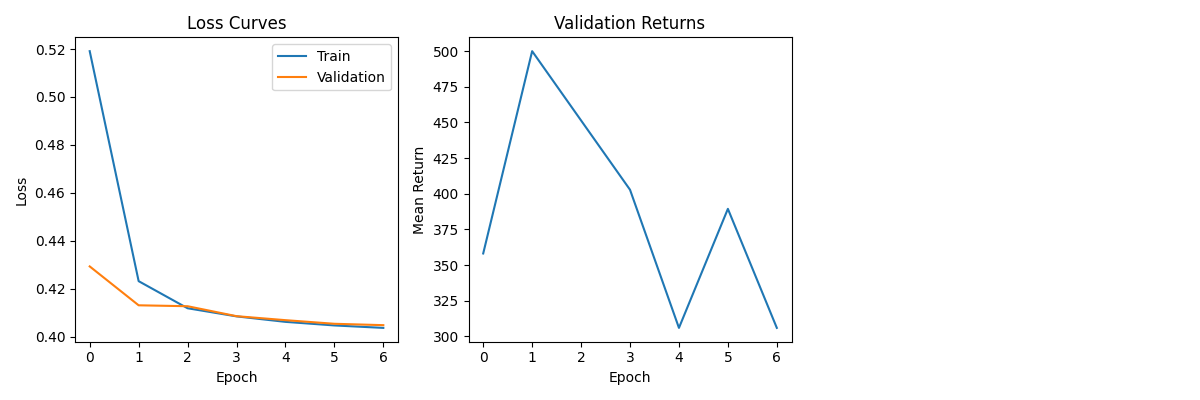

Data behind this chart, as committed beside it:
train_losses, val_losses, val_returns
0.5191, 0.4294, 358.1
0.4232, 0.4131, 500.0
0.4119, 0.4128, 451.4
0.4085, 0.4086, 402.8
0.4062, 0.4069, 305.9
0.4047, 0.4054, 389.4
0.4037, 0.4049, 305.9
